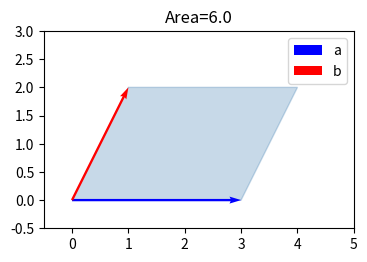

Write the Python code that produced this figure.
import numpy as np, matplotlib.pyplot as plt
A=np.array([[2.,1.],[5.,3.]])
B=np.array([[1.,2.],[3.,4.]])
print('det(A)=',np.linalg.det(A))
print('det(AB)=',np.linalg.det(A@B),'= det(A)*det(B)=',np.linalg.det(A)*np.linalg.det(B))

# Invertibility
for name,M in [('Full rank',np.array([[1.,2.],[3.,4.]])),('Singular',np.array([[1.,2.],[2.,4.]]))]:
    d=np.linalg.det(M)
    print(f'{name}: det={d:.4f}  {"invertible" if abs(d)>1e-10 else "SINGULAR"}')

# Geometric: parallelogram area
a=np.array([3.,0.]); b=np.array([1.,2.])
area=abs(np.linalg.det(np.column_stack([a,b])))
print(f'Area = |det| = {area}')
corners=np.array([[0,0],a,a+b,b,[0,0]])
fig,ax=plt.subplots(figsize=(4,4))
ax.fill(corners[:,0],corners[:,1],alpha=0.3,color='steelblue')
for v,c,l in [(a,'b','a'),(b,'r','b')]: ax.quiver(0,0,v[0],v[1],angles='xy',scale_units='xy',scale=1,color=c,label=l)
ax.set_xlim(-0.5,5);ax.set_ylim(-0.5,3);ax.set_aspect('equal');ax.legend();ax.set_title(f'Area={area}');plt.show()

# 3×3
A=np.array([[1.,2.,3.],[4.,5.,6.],[7.,8.,10.]])
print('det(A)=',np.linalg.det(A).round(4),'rank=',np.linalg.matrix_rank(A))
